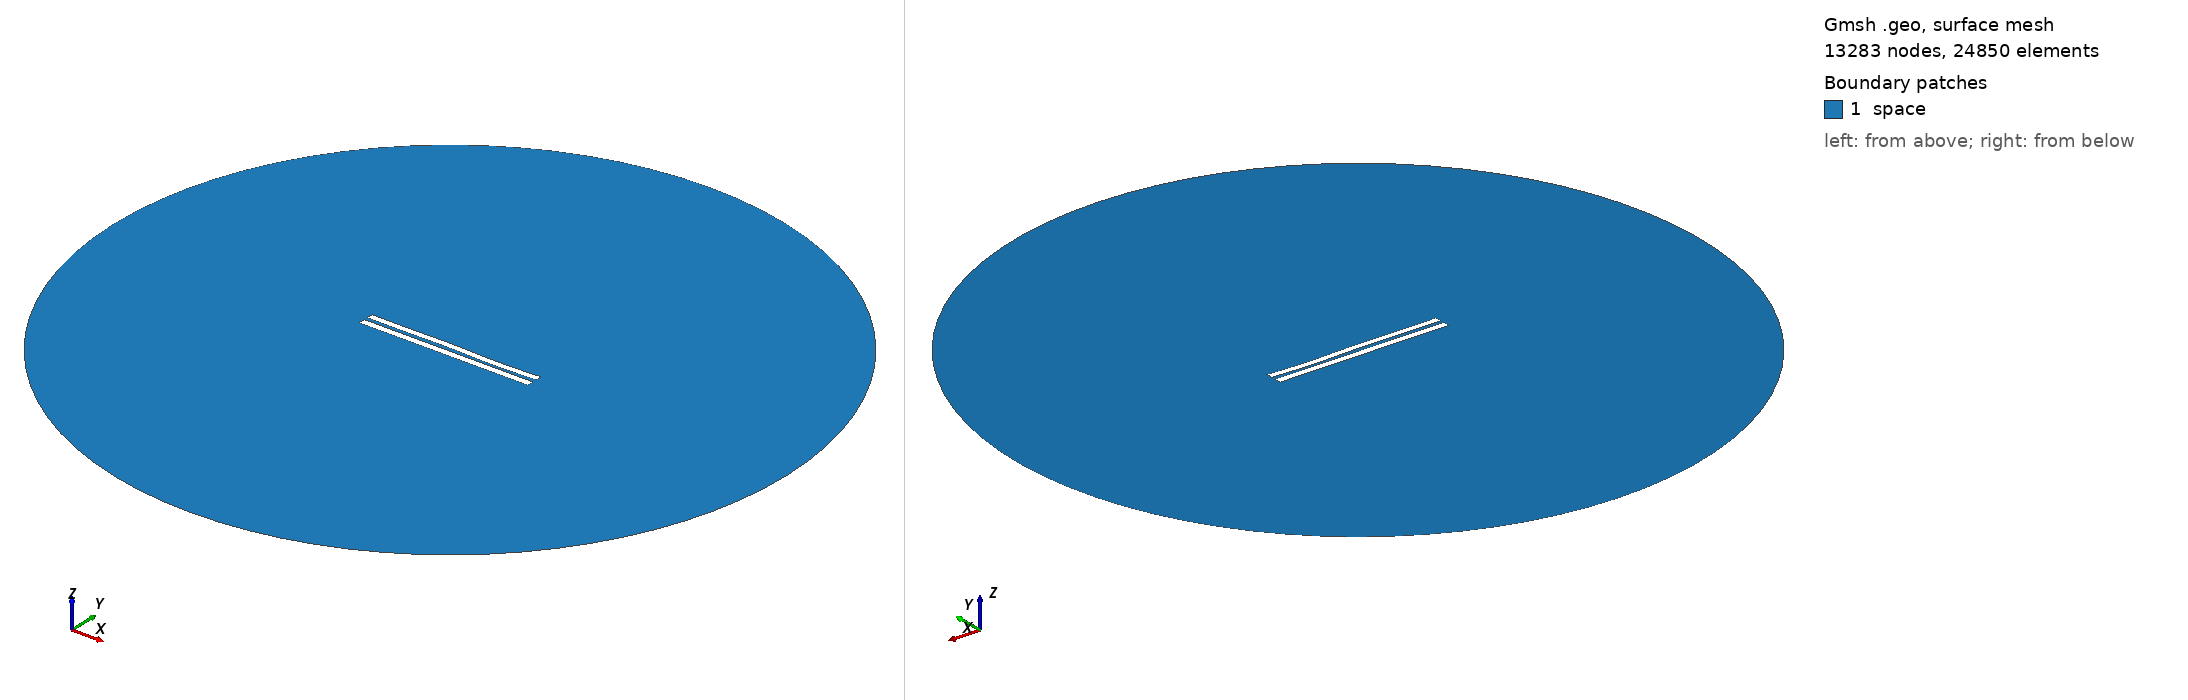

Gmsh geometry script, surface-meshed: 13283 nodes, 24850 surface elements. Boundary patches (legend numbers): 1 space. Left view from above one corner, right view from below the opposite corner. Legend entries are the model's physical surfaces. The drawing asked Gmsh for element sizes between 1% and 20% of the model's largest extent; the script's own settings can give other sizes.

=== 5071.geo (drawn) ===
//---------------------------------------
// Geometry kernel
//---------------------------------------

SetFactory("OpenCASCADE");



//---------------------------------------
// Parameters of the geometry
//---------------------------------------

// Overetch of the upper plate
overetch = 0.125;

// Distance between the plates
distance = 2.25;

// Discretization over the x axis (for the deformation)
nx = 50; 

// Length of the plate
L = 100 - overetch; 

// Number of modes
n = 4; 

// 1st mode coefficient
coeff(1) = -0.15;
beta(1) = 0.596864 * 3.1415926535 / L;

// 2nd mode coefficient
coeff(2) = 0.0;
beta(2) = 1.49418 * 3.1415926535 / L;

// 3rd mode coefficient
coeff(3) = 0.15;
beta(3) = 2.50025 * 3.1415926535 / L;

// 4th mode coefficient
coeff(4) = -0.15;
beta(4) = 3.49999 * 3.1415926535 / L;



//---------------------------------------
// Upper plate (deformed rectangle)
//---------------------------------------

// Coordiantes of the upper plate
xmin = -50;
xmax = 50 - overetch;

// Height of the upper plate
yheight = 4 - 2 * overetch;

// Indexes of the points
UpperID[] = {};
LowerID[] = {};
LeftID[] = {};
RightID[] = {};

// Point index
p = 1;

// Horizontal edges
For i In {1:nx}
    x = xmin + (i-1)*(xmax - xmin)/(nx-1);

    y_bottom = distance / 2 + overetch;
    For j In {1:n}
        C = (Cosh(beta(j)*L) + Cos(beta(j)*L)) / (Sinh(beta(j)*L) + Sin(beta(j)*L));
        y_bottom  = y_bottom + coeff(j) * (Cosh(beta(j)*(x+50)) - Cos(beta(j)*(x+50)) - C * (Sinh(beta(j)*(x+50)) - Sin(beta(j)*(x+50))));
    EndFor

    y_top = y_bottom + yheight;

    Point(p) = {x, y_top, 0, 1.0};
    UpperID[i] = p;
    p = p + 1;

    Point(p) = {x, y_bottom, 0, 1.0};
    LowerID[i] = p;
    p = p + 1;
EndFor

// Create point lists
UpperPts[] = {}; LowerPts[] = {};
For i In {1:nx}
  UpperPts[] += {UpperID[i]};
  LowerPts[] += {LowerID[i]};
EndFor

// Build splines
Spline(1) = {UpperPts[]};
Spline(2) = {LowerPts[]};
Line(3) = {LowerPts[nx-1], UpperPts[nx-1]};
Line(4) = {LowerPts[0], UpperPts[0]};

// Build the plane surface
Curve Loop(1) = {2, 3, -1, -4};
Plane Surface(1) = {1};



//---------------------------------------
// Lower plate (rectangle)
//---------------------------------------

// Vertices
Point(1001) = {-50, -1, 0, 1.0};
Point(1002) = { 50, -1, 0, 1.0};
Point(1003) = { 50,  -5, 0, 1.0};
Point(1004) = {-50,  -5, 0, 1.0};

// Edges
Line(5) = {1001, 1002};
Line(6) = {1002, 1003};
Line(7) = {1003, 1004};
Line(8) = {1004, 1001};

// Plane surface
Line Loop(2) = {5, 6, 7, 8};
Plane Surface(2) = {2}; 



//---------------------------------------
// Outer (fictious) boundary
//---------------------------------------

// Points
Point(1005) = {0, 0, 0};       // Center
Point(1006) = {200, 0, 0};     // Start point
Point(1007) = {0, 200, 0};     // 90 degrees
Point(1008) = {-200, 0, 0};    // 180 degrees
Point(1009) = {0, -200, 0};    // 270 degrees

// Circle arcs (each needs start, center, end)
Circle(9) = {1006, 1005, 1007};
Circle(10) = {1007, 1005, 1008};
Circle(11) = {1008, 1005, 1009};
Circle(12) = {1009, 1005, 1006};

// Plane surface for the entire domain
Curve Loop(3) = {9, 10, 11, 12};
Surface(3) = {3};

// Subtract the plates from the whole domain to obtain the actual domain where we want to solve the equations
BooleanDifference{ Surface{3}; Delete; }{ Surface{1}; Surface{2}; Delete; }




//---------------------------------------
// Transfinite Lines/Curves
//---------------------------------------

// Set the number of points on the boundaries
r = 7;

// Plates
Transfinite Curve {1, 2} = 50*r Using Progression 1;
Transfinite Curve {3, 4} = 2*r Using Progression 1;
Transfinite Line {5, 7} = 50*r Using Progression 1;
Transfinite Line {6, 8} = 2*r Using Progression 1;

// Outer boundary
Transfinite Line {9, 10, 11, 12} = 20 Using Progression 1;



//---------------------------------------
// Physical groups
//---------------------------------------                

// Physical curves (boundaries)
Physical Line("force_segment", 10) = {2};
Physical Line("upper_plate", 11) = {1, 3, 4};
Physical Line("lower_plate", 12) = {5, 6, 7, 8};
Physical Line("boundary", 20) = {9, 10, 11, 12};

// Physical Surfaces
Physical Surface("space", 30) = {3};



//---------------------------------------
// 6. Generate the Mesh
//---------------------------------------

// 2D mesh generation
Mesh 2;
